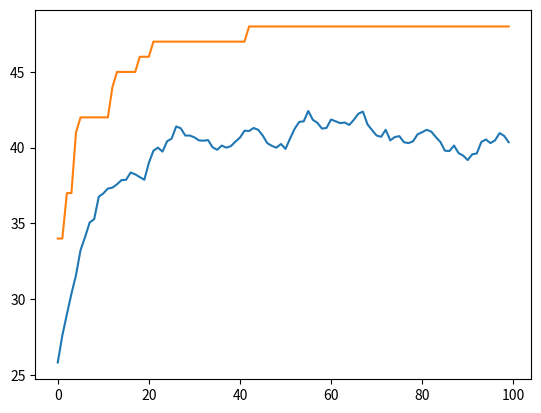

Source code (Python):
import copy
import random
import matplotlib.pyplot as plt

N = 50
P = 50

best_individuals = []
average = []


class Individual:
    def __init__(self):
        self.gene = [0]*N
        self.fitness = 0


def initialise_population():
    pop = []

    for x in range(0, P):
        temp_gene = []
        fitness = 0
        for n in range(0, N):
            r = random.randint(0, 1)
            temp_gene.append(r)     # Create a gene of 1s and 0s
            if r == 1:
                fitness += 1        # Evaluate initial population

        new_ind = Individual()
        new_ind.gene = temp_gene.copy()
        new_ind.fitness = fitness
        pop.append(new_ind)

    return pop


population = initialise_population()


def best_ind(pop):

    index = 0
    best = pop[0].fitness
    for i in range(1, P):
        ind = pop[i].fitness  # Find the best individual of the given pop
        if ind > best:
            best = ind
            index = i   # return the index of the best individual

    return index


def average_fitness(pop):

    total_fitness = 0
    av_fitness = []

    for i in range(0, P):
        ind = pop[i]
        total_fitness += ind.fitness        # Find the total fitness of a population

    av = total_fitness / P               # Calculate the average fitness (for plotting)
    av_fitness.append(av)

    return av_fitness


def selection(pop):
    offspring = []

    for i in range(0, P):
        parent1 = random.randint(0, P-1)    # Choose 2 individuals at random
        off1 = pop[parent1]
        parent2 = random.randint(0, P-1)
        off2 = pop[parent2]
        if off1.fitness > off2.fitness:      # Save the better one
            offspring.append(off1)
        else:
            offspring.append(off2)

    return offspring


def crossover(pop):
    offs = []

    ind1 = Individual()
    ind2 = Individual()
    temp = Individual()
    for i in range(0, P, 2):
        ind1 = copy.deepcopy(pop[i])
        ind2 = copy.deepcopy(pop[i+1])      # Get every 2 individuals of the population
        temp = copy.deepcopy(pop[i])
        cross_point = random.randint(1, N)    # Get random crossing point

        for j in range(cross_point, N):     # Exchange the individuals' tails (after the crossing point)
            ind1.gene[j] = ind2.gene[j]
            ind2.gene[j] = temp.gene[j]

        offs1 = copy.deepcopy(ind1)
        offs2 = copy.deepcopy(ind2)
        offs.append(offs1)
        offs.append(offs2)

    return offs


def mutation(pop):
    mut_rate = 0.05
    mutated = []

    for i in range(0, P):
        new_ind = Individual()
        new_ind.gene = []
        for j in range(0, N):
            gene = pop[i].gene[j]
            mut_prob = random.random()
            if mut_prob < mut_rate:       # Mutation function
                if gene == 1:
                    gene = 0
                else:
                    gene = 1
            new_ind.gene.append(gene)
        mutated.append(new_ind)

    return mutated


def fitness_value(pop):

    for ind in pop:
        gene = ind.gene
        fitness = 0            # Give fitness value to a chosen population
        for i in range(0, N):
            if gene[i] == 1:
                fitness += 1
        ind.fitness = fitness


def worst_ind(pop):

    index = 0
    worst = pop[0].fitness
    for i in range(1, P):
        ind = pop[i].fitness       # Find the worst individual in a population
        if ind < worst:
            worst = ind
            index = i     # Return the index of that individual

    return index


def main():
    global population
    global best_individuals     # For plotting
    global average              # For plotting

    ind_best = best_ind(population)
    best = copy.deepcopy(population[ind_best])    # Get the best individual of each population
    best_individuals.append(best.fitness)

    av = average_fitness(population)              # Get the average fitness of each population
    average.append(av)

    offspring = selection(population)

    recombined = crossover(offspring)

    new_generation = mutation(recombined)
    fitness_value(new_generation)          # Evaluate each new generation

    index = worst_ind(new_generation)    # Find the worst individual in the new generation
    new_generation[index] = copy.deepcopy(best)           # Replace it with the best individual of the original pop

    population = copy.deepcopy(new_generation)


for m in range(0, 100):
    main()


plt.plot(average)
plt.plot(best_individuals)
plt.show()
